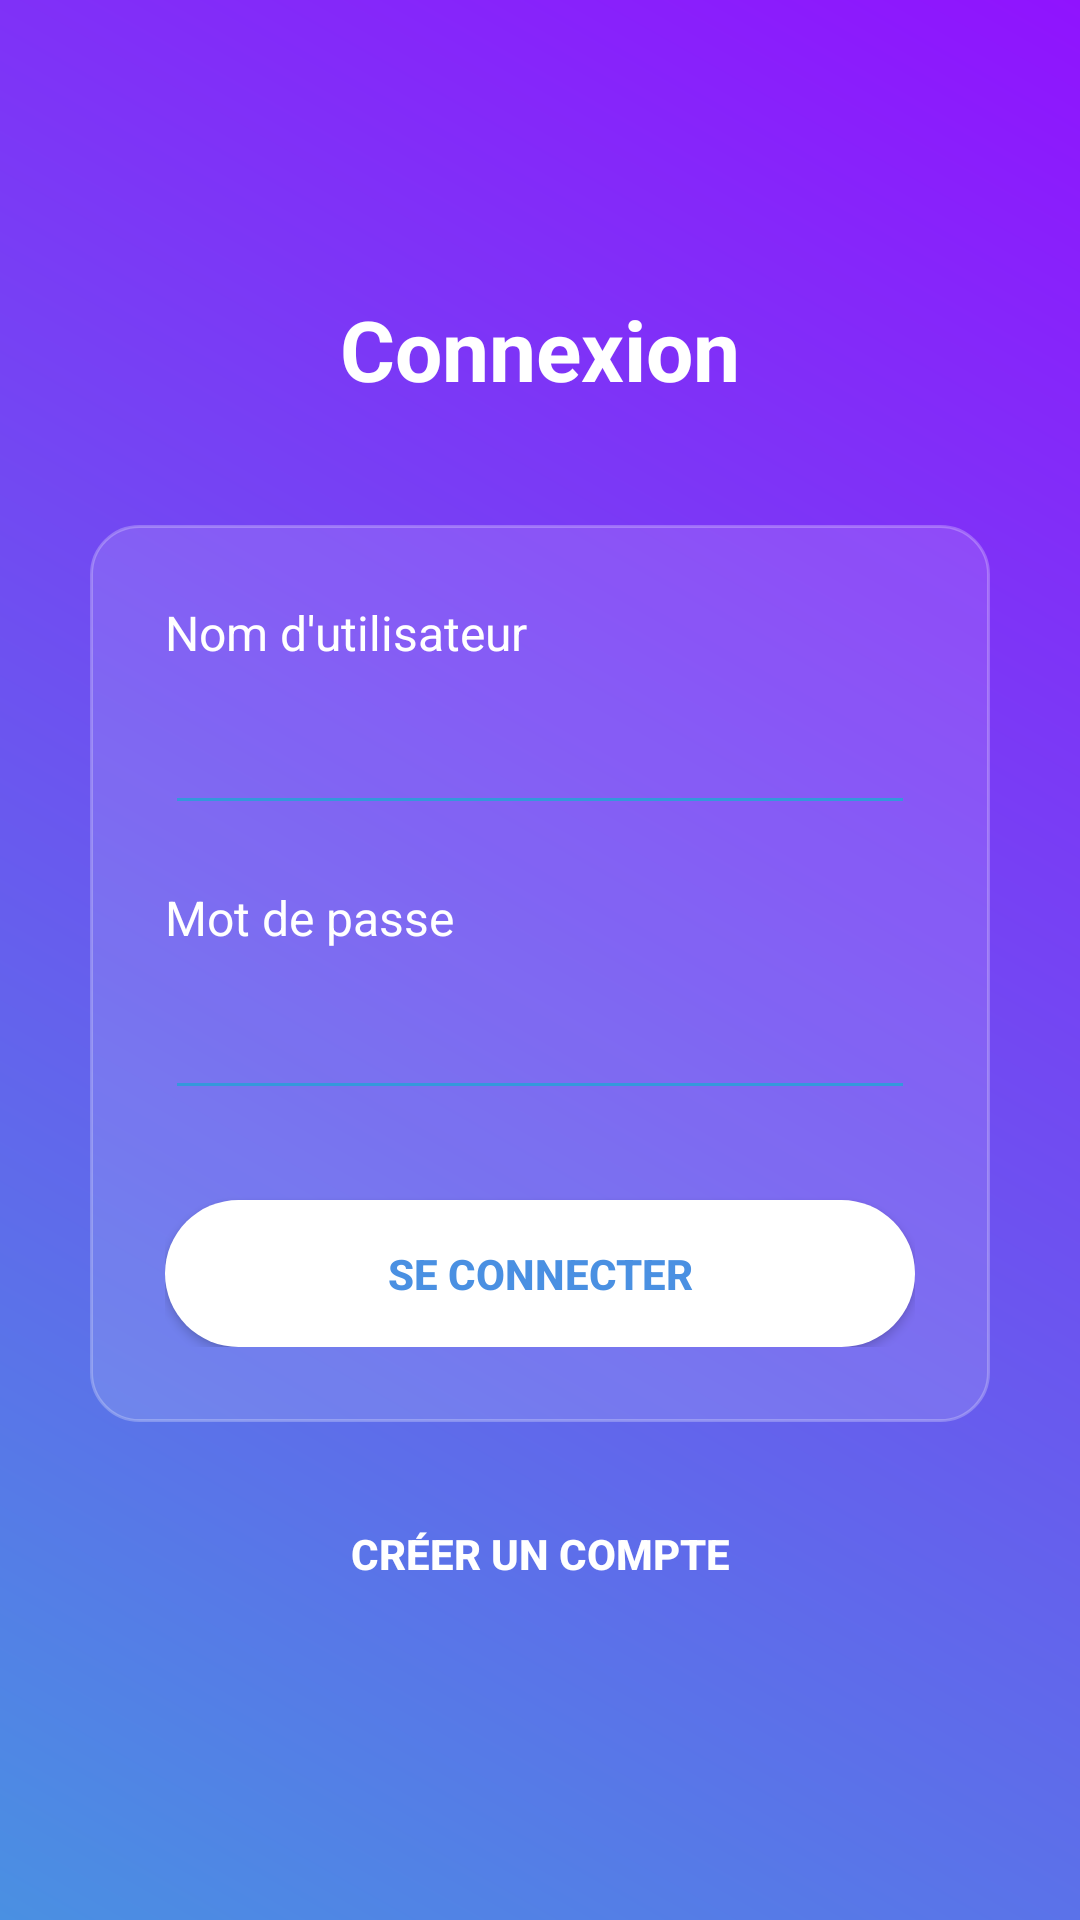

Reconstruct the res/layout file that produces this screen, plus the resources it refers to.
<!-- AndroidManifest.xml: application theme Theme.JeuXO -->
<!-- res/layout/activity_login.xml -->
<?xml version="1.0" encoding="utf-8"?>
<LinearLayout xmlns:android="http://schemas.android.com/apk/res/android"
    android:orientation="vertical"
    android:padding="30dp"
    android:gravity="center"
    android:background="@drawable/bg_gradient"
    android:layout_width="match_parent"
    android:layout_height="match_parent">

    <TextView
        android:layout_width="wrap_content"
        android:layout_height="wrap_content"
        android:text="Connexion"
        android:textColor="#FFFFFF"
        android:textSize="28sp"
        android:textStyle="bold"
        android:layout_marginBottom="40dp" />

    <LinearLayout
        android:layout_width="match_parent"
        android:layout_height="wrap_content"
        android:orientation="vertical"
        android:background="@drawable/card_bg"
        android:padding="25dp">

        <TextView
            android:layout_width="wrap_content"
            android:layout_height="wrap_content"
            android:text="Nom d'utilisateur"
            android:textColor="#FFFFFF"
            android:textSize="16sp"
            android:layout_marginBottom="5dp" />

        <EditText
            android:id="@+id/etUsername"
            android:layout_width="match_parent"
            android:layout_height="wrap_content"
            android:textColor="#FFFFFF"
            android:textColorHint="#AAAAAA"
            android:backgroundTint="#3498DB"
            android:padding="12dp"
            android:layout_marginBottom="20dp" />

        <TextView
            android:layout_width="wrap_content"
            android:layout_height="wrap_content"
            android:text="Mot de passe"
            android:textColor="#FFFFFF"
            android:textSize="16sp"
            android:layout_marginBottom="5dp" />

        <EditText
            android:id="@+id/etPassword"
            android:layout_width="match_parent"
            android:layout_height="wrap_content"
            android:textColor="#FFFFFF"
            android:textColorHint="#AAAAAA"
            android:backgroundTint="#3498DB"
            android:inputType="textPassword"
            android:padding="12dp"
            android:layout_marginBottom="30dp" />

        <Button
            android:id="@+id/btnLogin"
            android:layout_width="match_parent"
            android:layout_height="wrap_content"
            android:background="@drawable/btn_modern"
            android:text="Se connecter"
            android:textColor="#4A90E2"
            android:textStyle="bold"
            android:padding="15dp" />

    </LinearLayout>

    <Button
        android:id="@+id/btnGoRegister"
        android:layout_width="match_parent"
        android:layout_height="wrap_content"
        android:background="@android:color/transparent"
        android:text="Créer un compte"
        android:textColor="#FFFFFF"
        android:textStyle="bold"
        android:layout_marginTop="20dp"
        android:padding="12dp" />

</LinearLayout>
<!-- resources referenced by this layout -->
<resources>
  <!-- drawable bg_gradient (drawable) -->
  <?xml version="1.0" encoding="utf-8"?>
  <shape xmlns:android="http://schemas.android.com/apk/res/android">
      <gradient
          android:startColor="#4A90E2"
          android:endColor="#9013FE"
          android:angle="45"/>
  </shape>
  <!-- drawable btn_modern (drawable) -->
  <?xml version="1.0" encoding="utf-8"?>
  <shape xmlns:android="http://schemas.android.com/apk/res/android">
      <solid android:color="#FFFFFF"/>
      <corners android:radius="25dp"/>
      <padding android:left="10dp" android:top="10dp" android:right="10dp" android:bottom="10dp"/>
  </shape>
  <!-- drawable card_bg (drawable) -->
  <?xml version="1.0" encoding="utf-8"?>
  <shape xmlns:android="http://schemas.android.com/apk/res/android">
      <solid android:color="#20FFFFFF" />
      <corners android:radius="16dp" />
      <stroke android:color="#40FFFFFF" android:width="1dp"/>
      <padding android:left="16dp" android:top="16dp"
          android:right="16dp" android:bottom="16dp"/>
  </shape>
  <style name="Theme.JeuXO" parent="Theme.AppCompat.Light.NoActionBar">
          <item name="colorPrimary">#1E88E5</item>
          <item name="colorPrimaryDark">#1976D2</item>
          <item name="colorAccent">#FFC107</item>
      </style>
</resources>
